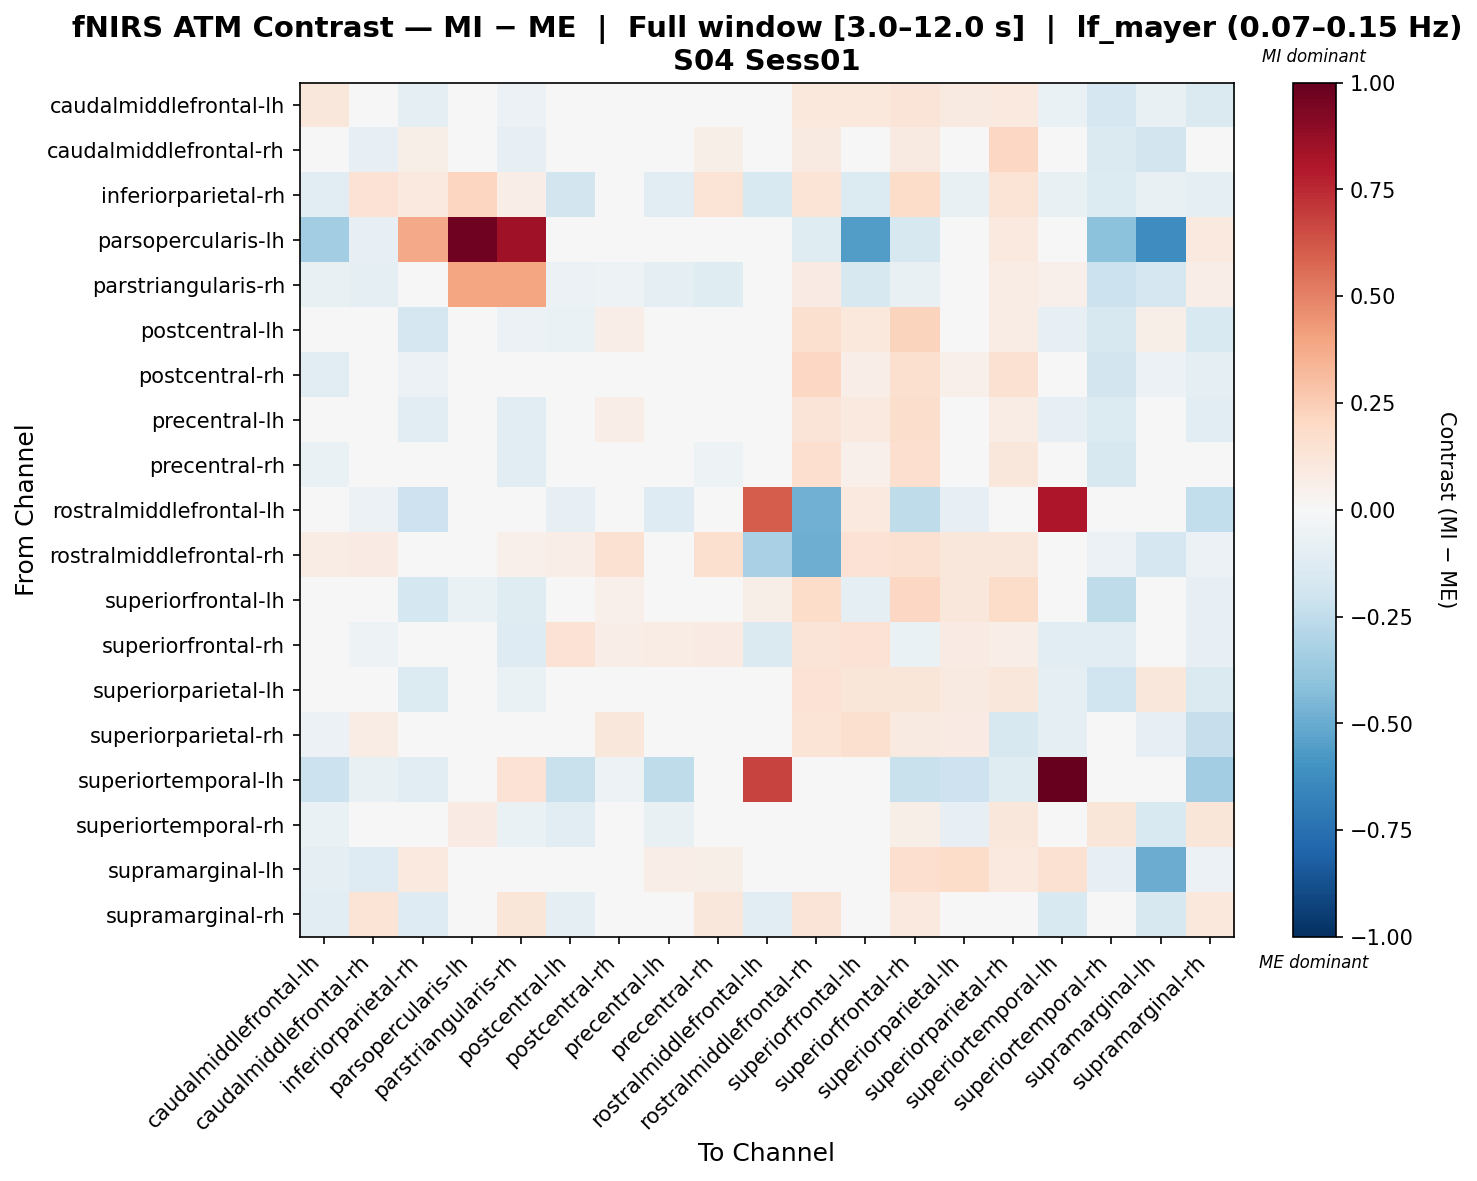

The data file committed next to this chart (first rows):
, caudalmiddlefrontal-lh, caudalmiddlefrontal-rh, inferiorparietal-rh, parsopercularis-lh, parstriangularis-rh, postcentral-lh, postcentral-rh, precentral-lh, precentral-rh, rostralmiddlefrontal-lh, rostralmiddlefrontal-rh, superiorfrontal-lh, superiorfrontal-rh, superiorparietal-lh, superiorparietal-rh, superiortemporal-lh, superiortemporal-rh, supramarginal-lh, supramarginal-rh
caudalmiddlefrontal-lh, 0.1149, 0.01861, -0.09103, -0.04373, -0.0584, -0.02338, -0.02846, 0.04732, 0.0008526, -0.01009, 0.1041, 0.1051, 0.1293, 0.0923, 0.09836, -0.06869, -0.1709, -0.07078, -0.1454
caudalmiddlefrontal-rh, -0.02873, -0.08112, 0.05917, 0.009418, -0.08102, -0.000351, -0.0174, 0.0302, 0.05977, -0.03745, 0.09238, 0.001137, 0.09358, 0.03697, 0.2094, -0.03896, -0.1448, -0.1855, 0.02337
inferiorparietal-rh, -0.1031, 0.1441, 0.09701, 0.2123, 0.06876, -0.1875, 0.04514, -0.1096, 0.1353, -0.1518, 0.1367, -0.1356, 0.181, -0.0756, 0.1344, -0.07603, -0.1399, -0.07684, -0.09865
parsopercularis-lh, -0.3504, -0.08288, 0.3766, 0.9738, 0.8457, 0.0, -0.03163, -0.04319, -0.03163, 0.0, -0.1198, -0.5569, -0.1635, 0.0, 0.09929, 0.01825, -0.4106, -0.6223, 0.09929
parstriangularis-rh, -0.07242, -0.09834, 0.03959, 0.3971, 0.3908, -0.0552, -0.05128, -0.09875, -0.1218, 0.0, 0.07978, -0.1624, -0.07246, 0.007943, 0.07287, 0.05345, -0.2133, -0.1658, 0.0701
postcentral-lh, -0.03417, -0.03594, -0.1695, 0.0, -0.05719, -0.06886, 0.06623, 0.03804, 0.02774, -0.02427, 0.1613, 0.1043, 0.2234, 0.03087, 0.07736, -0.08448, -0.1624, 0.0602, -0.1526
postcentral-rh, -0.1108, -0.03753, -0.05783, -0.0175, -0.04381, 0.01461, -0.0281, 0.01144, -0.02485, 0.02228, 0.2061, 0.06599, 0.1573, 0.05268, 0.15, -0.02955, -0.1818, -0.06002, -0.08861
precentral-lh, -0.02528, -0.03324, -0.109, -0.002817, -0.1045, 0.001503, 0.06499, -0.007856, 0.01707, -0.04144, 0.1266, 0.09493, 0.1749, 0.0476, 0.07792, -0.08069, -0.1332, 0.04959, -0.1171
precentral-rh, -0.07031, -0.01088, 0.001197, -0.01563, -0.1131, -0.0008582, -0.003218, -0.02708, -0.05179, 0.02384, 0.1703, 0.05226, 0.1663, 0.0213, 0.1163, -0.01884, -0.1632, -0.04459, -0.03199
rostralmiddlefrontal-lh, -0.02708, -0.05706, -0.2038, 0.0, 0.0, -0.08409, 0.02542, -0.1268, 0.0496, 0.6054, -0.4782, 0.09748, -0.2525, -0.08532, -0.03022, 0.8095, 0.0, 0.0, -0.2424
rostralmiddlefrontal-rh, 0.07119, 0.0792, 0.005603, -0.02311, 0.05048, 0.06398, 0.155, 0.03145, 0.1604, -0.3228, -0.4888, 0.1439, 0.1517, 0.1095, 0.1126, -0.01407, -0.05706, -0.1718, -0.0574
superiorfrontal-lh, -0.01832, -0.04443, -0.1722, -0.06506, -0.1223, 0.03371, 0.05146, 0.01532, 0.01927, 0.05591, 0.187, -0.09836, 0.2058, 0.111, 0.1865, 0.01597, -0.2555, -0.02643, -0.07934
superiorfrontal-rh, -0.03695, -0.05084, 0.02778, -0.04124, -0.1328, 0.144, 0.06413, 0.0779, 0.08215, -0.1415, 0.1272, 0.1413, -0.06434, 0.08047, 0.0647, -0.1159, -0.107, -0.03795, -0.08121
superiorparietal-lh, 0.03255, -0.03728, -0.1357, 0.0, -0.06291, -0.03546, 0.01932, 0.006933, -0.02487, -0.0236, 0.1416, 0.1195, 0.1201, 0.08751, 0.1153, -0.09401, -0.196, 0.1129, -0.146
superiorparietal-rh, -0.06095, 0.0733, -0.04253, 0.01455, -0.0249, 0.02108, 0.1149, -0.00259, 0.04575, -0.01732, 0.1393, 0.1564, 0.08865, 0.08012, -0.1628, -0.09071, -0.025, -0.08004, -0.2272
superiortemporal-lh, -0.2183, -0.07725, -0.105, 0.02774, 0.1464, -0.2262, -0.05377, -0.2523, -0.01934, 0.6795, -0.01547, 0.01978, -0.2221, -0.2099, -0.1219, 1.0, 0.03956, -0.0413, -0.3501
superiortemporal-rh, -0.06667, 0.02927, 0.01802, 0.08161, -0.06325, -0.1051, -0.03909, -0.07108, 0.003113, 0.01267, 0.04605, -0.04735, 0.05811, -0.08212, 0.1164, 0.02535, 0.1188, -0.1551, 0.1204
supramarginal-lh, -0.0968, -0.1273, 0.1008, 0.009455, 0.0168, 0.02272, 0.009769, 0.06634, 0.058, 0.0, 0.01309, -0.0434, 0.1703, 0.1871, 0.1006, 0.1542, -0.08233, -0.499, -0.06042
supramarginal-rh, -0.1138, 0.1393, -0.1274, 0.03465, 0.121, -0.0974, 0.04807, -0.03566, 0.1138, -0.1067, 0.1324, -0.01019, 0.09641, -0.03562, 0.03576, -0.1486, 0.009864, -0.1612, 0.1053
